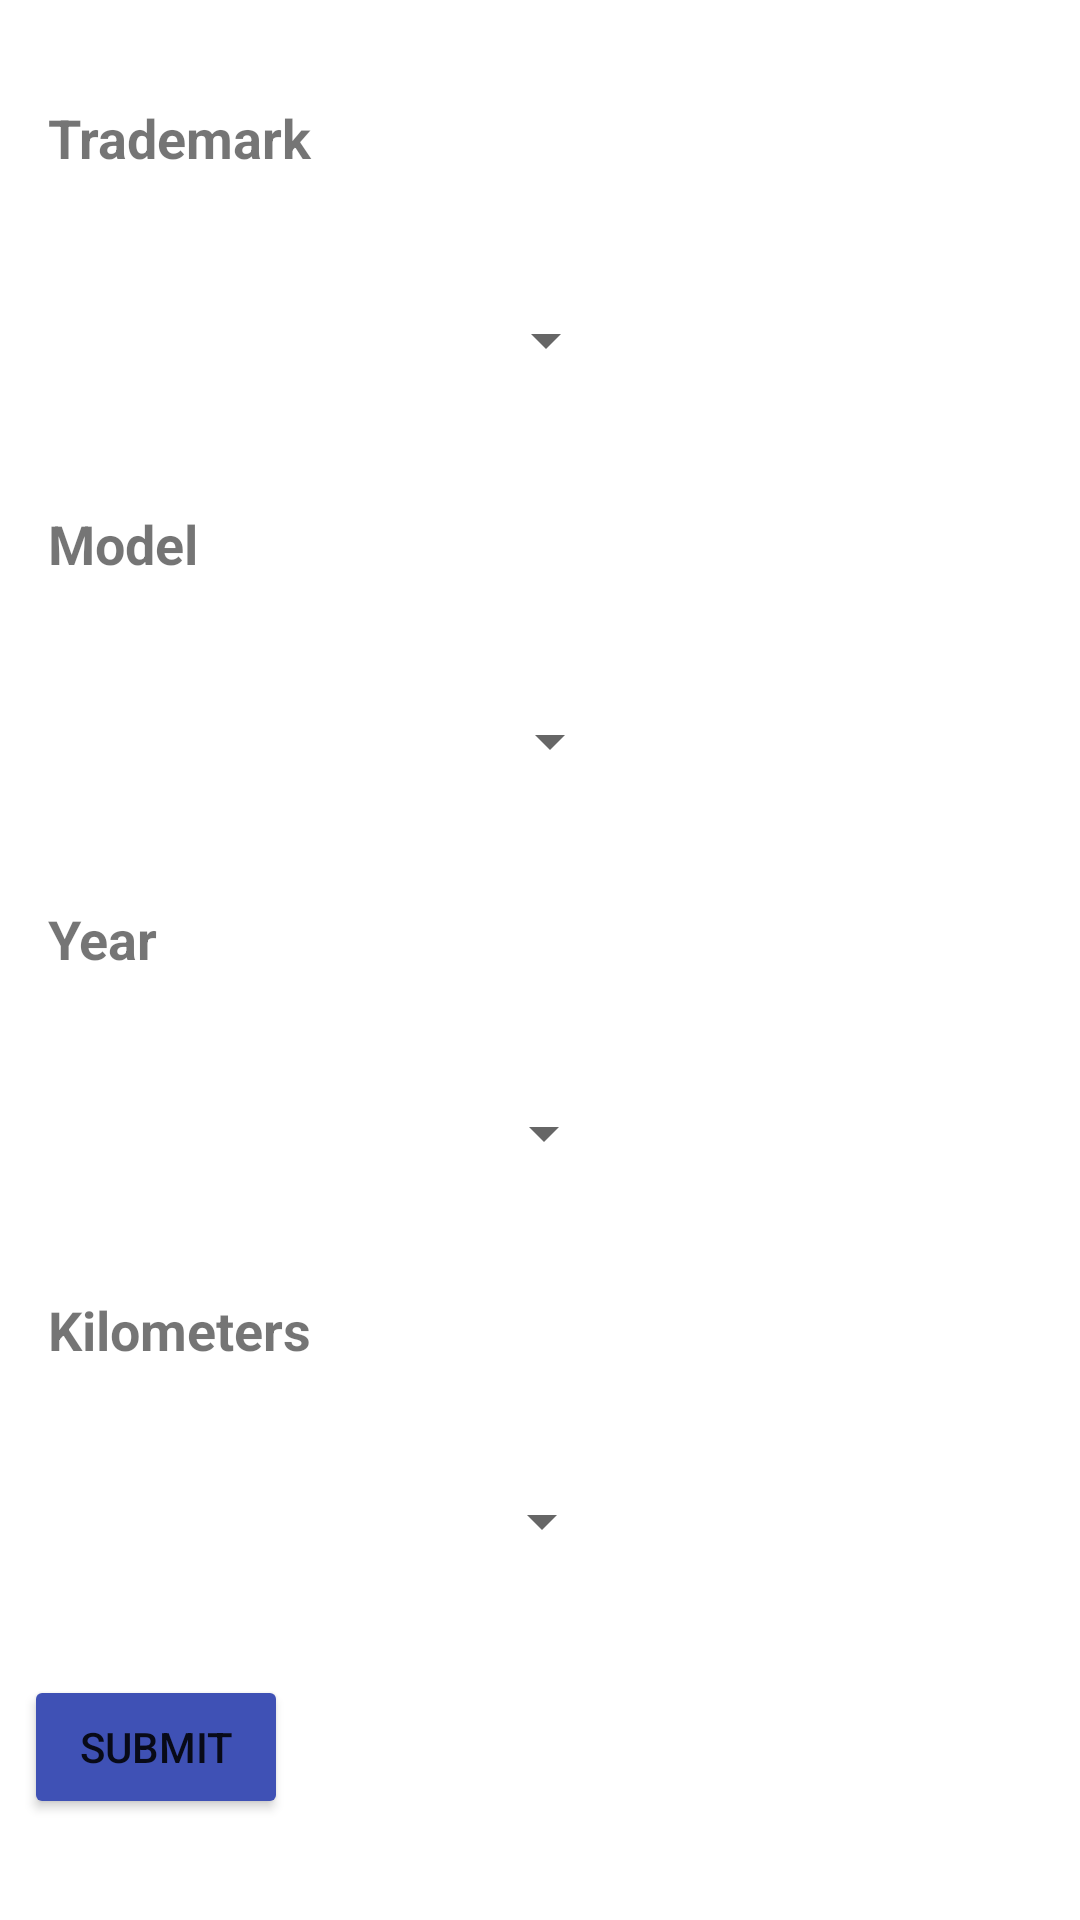

Layout XML and referenced resources for this Android screen:
<!-- AndroidManifest.xml: application theme Theme.LCAutoservice -->
<!-- res/layout/activity_car_info.xml -->
<?xml version="1.0" encoding="utf-8"?>
<androidx.constraintlayout.widget.ConstraintLayout xmlns:android="http://schemas.android.com/apk/res/android"
    xmlns:app="http://schemas.android.com/apk/res-auto"
    xmlns:tools="http://schemas.android.com/tools"
    android:layout_width="match_parent"
    android:layout_height="match_parent"
    tools:context=".CarInfoActivity">


    <TextView
        android:id="@+id/tradeMarkTextView"
        android:layout_width="wrap_content"
        android:layout_height="wrap_content"
        android:layout_marginStart="16dp"
        android:layout_marginLeft="16dp"
        android:text="@string/trademark"
        android:textSize="18sp"
        android:textStyle="bold"
        app:layout_constraintBottom_toTopOf="@+id/tradeMarkSpinner"
        app:layout_constraintStart_toStartOf="parent"
        app:layout_constraintTop_toTopOf="parent" />

    <Spinner
        android:id="@+id/tradeMarkSpinner"
        android:layout_width="192dp"
        android:layout_height="44dp"
        app:layout_constraintBottom_toTopOf="@+id/modelTextView"
        app:layout_constraintEnd_toEndOf="parent"
        app:layout_constraintHorizontal_bias="0.083"
        app:layout_constraintStart_toStartOf="parent"
        app:layout_constraintTop_toBottomOf="@+id/tradeMarkTextView" />

    <TextView
        android:id="@+id/modelTextView"
        android:layout_width="wrap_content"
        android:layout_height="wrap_content"
        android:layout_marginStart="16dp"
        android:layout_marginLeft="16dp"
        android:text="@string/model"
        android:textSize="18sp"
        android:textStyle="bold"
        app:layout_constraintBottom_toTopOf="@+id/modelSpinner"
        app:layout_constraintStart_toStartOf="parent"
        app:layout_constraintTop_toBottomOf="@+id/tradeMarkSpinner" />

    <Spinner
        android:id="@+id/modelSpinner"
        android:layout_width="195dp"
        android:layout_height="40dp"
        app:layout_constraintBottom_toTopOf="@+id/yearTextView"
        app:layout_constraintEnd_toEndOf="parent"
        app:layout_constraintHorizontal_bias="0.074"
        app:layout_constraintStart_toStartOf="parent"
        app:layout_constraintTop_toBottomOf="@+id/modelTextView" />

    <TextView
        android:id="@+id/yearTextView"
        android:layout_width="wrap_content"
        android:layout_height="wrap_content"
        android:layout_marginStart="16dp"
        android:layout_marginLeft="16dp"
        android:text="@string/year"
        android:textSize="18sp"
        android:textStyle="bold"
        app:layout_constraintBottom_toTopOf="@+id/yearSpinner"
        app:layout_constraintStart_toStartOf="parent"
        app:layout_constraintTop_toBottomOf="@+id/modelSpinner" />

    <Spinner
        android:id="@+id/yearSpinner"
        android:layout_width="198dp"
        android:layout_height="39dp"
        app:layout_constraintBottom_toTopOf="@+id/kilometersTextView"
        app:layout_constraintEnd_toEndOf="parent"
        app:layout_constraintHorizontal_bias="0.045"
        app:layout_constraintStart_toStartOf="parent"
        app:layout_constraintTop_toBottomOf="@+id/yearTextView" />

    <TextView
        android:id="@+id/kilometersTextView"
        android:layout_width="wrap_content"
        android:layout_height="wrap_content"
        android:layout_marginStart="16dp"
        android:layout_marginLeft="16dp"
        android:text="@string/kilometers"
        android:textSize="18sp"
        android:textStyle="bold"
        app:layout_constraintBottom_toTopOf="@+id/kilometersSpinner"
        app:layout_constraintStart_toStartOf="parent"
        app:layout_constraintTop_toBottomOf="@+id/yearSpinner" />

    <Spinner
        android:id="@+id/kilometersSpinner"
        android:layout_width="194dp"
        android:layout_height="36dp"
        app:layout_constraintBottom_toTopOf="@+id/lookProceduresBtn"
        app:layout_constraintEnd_toEndOf="parent"
        app:layout_constraintHorizontal_bias="0.064"
        app:layout_constraintStart_toStartOf="parent"
        app:layout_constraintTop_toBottomOf="@+id/kilometersTextView" />

    <Button
        android:id="@+id/lookProceduresBtn"
        android:layout_width="wrap_content"
        android:layout_height="wrap_content"
        android:layout_marginStart="8dp"
        android:layout_marginLeft="8dp"
        android:onClick="navToProc"
        android:text="@string/submit"
        app:backgroundTint="#3F51B5"
        app:layout_constraintBottom_toBottomOf="parent"
        app:layout_constraintStart_toStartOf="parent"
        app:layout_constraintTop_toBottomOf="@+id/kilometersSpinner" />
</androidx.constraintlayout.widget.ConstraintLayout>
<!-- resources referenced by this layout -->
<resources>
  <string name="kilometers">Kilometers</string>
  <string name="model">Model</string>
  <string name="submit">Submit</string>
  <string name="trademark">Trademark</string>
  <string name="year">Year</string>
  <style name="Theme.LCAutoservice" parent="Theme.MaterialComponents.DayNight.DarkActionBar">
          
          <item name="colorPrimary">@color/purple_500</item>
          <item name="colorPrimaryVariant">@color/purple_700</item>
          <item name="colorOnPrimary">@color/white</item>
          
          <item name="colorSecondary">@color/teal_200</item>
          <item name="colorSecondaryVariant">@color/teal_700</item>
          <item name="colorOnSecondary">@color/black</item>
          
          <item name="android:statusBarColor" tools:targetApi="l">?attr/colorPrimaryVariant</item>
          
      </style>
  <color name="purple_500">#FF6200EE</color>
  <color name="purple_700">#FF3700B3</color>
  <color name="white">#FFFFFFFF</color>
  <color name="teal_200">#FF03DAC5</color>
  <color name="teal_700">#FF018786</color>
  <color name="black">#FF000000</color>
</resources>
